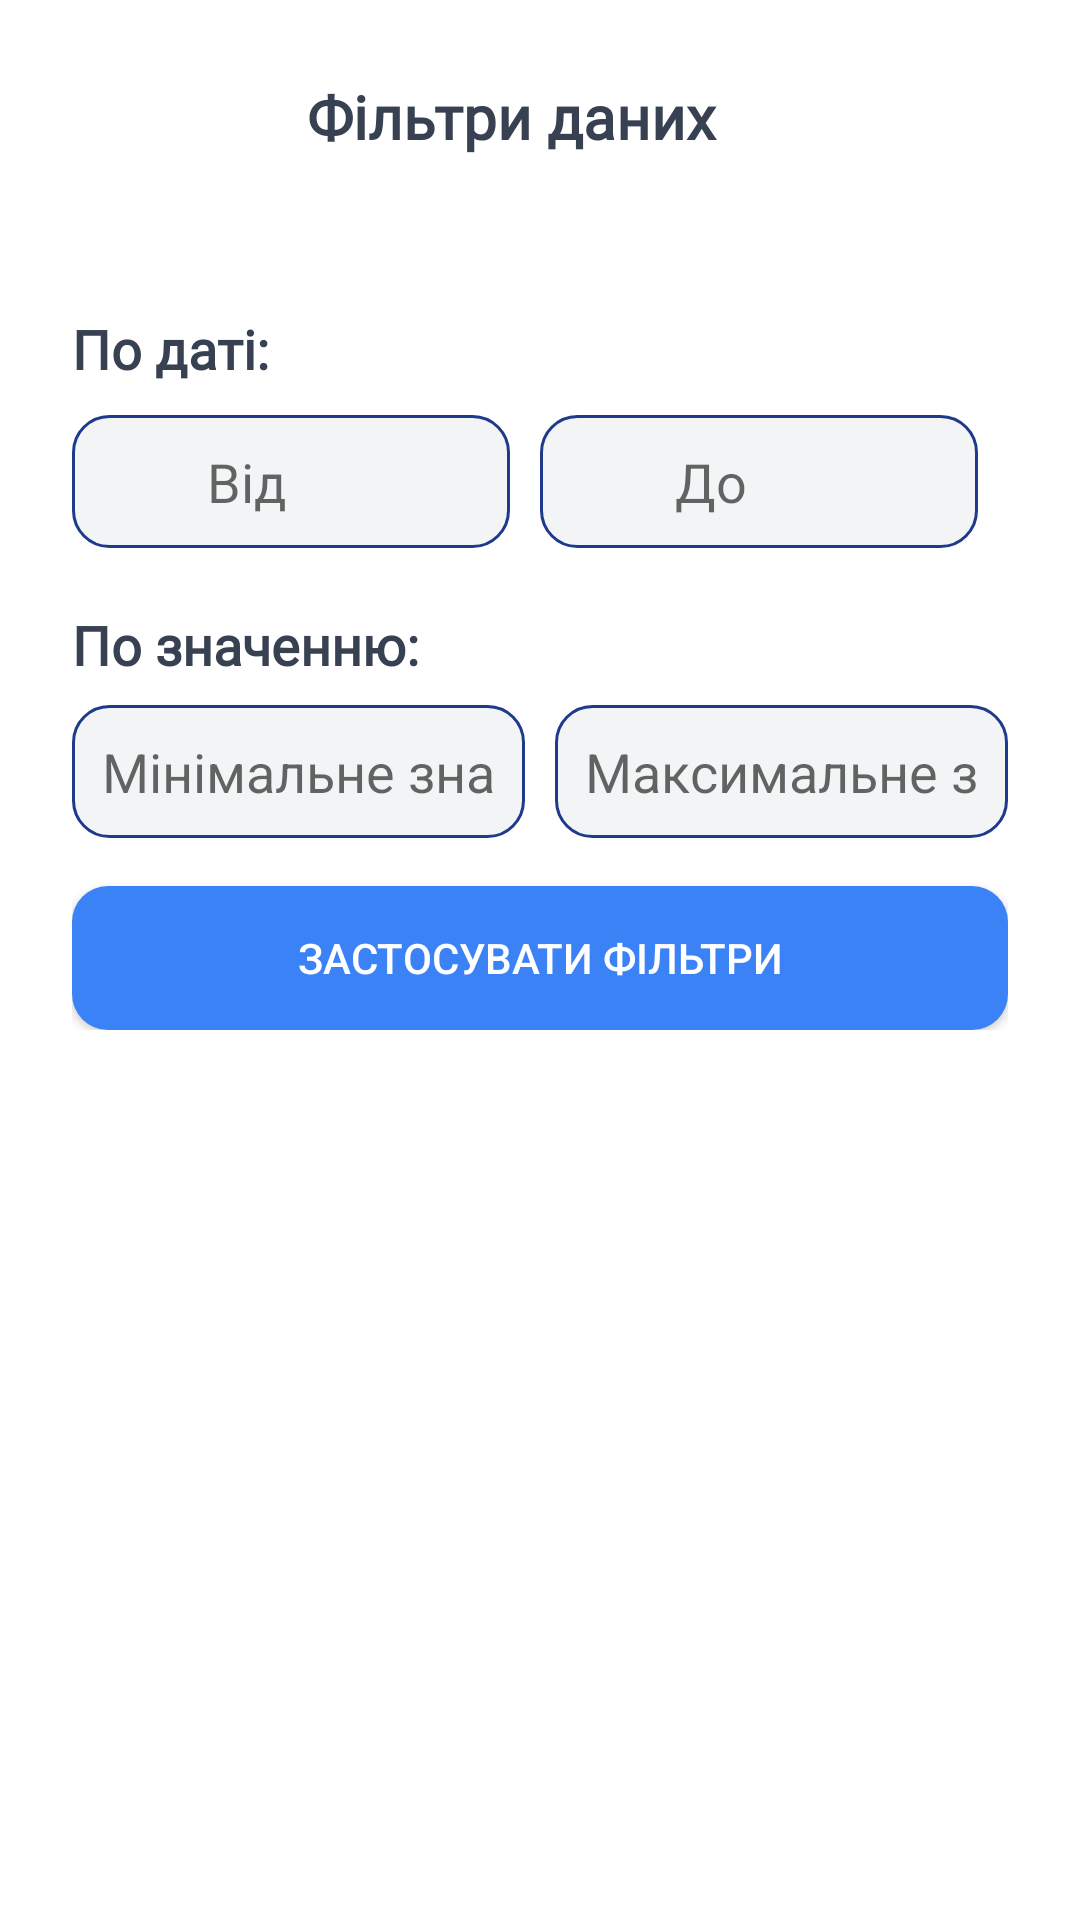

The Android layout XML behind this screen, and the referenced resources:
<!-- AndroidManifest.xml: activity theme Theme.AppCompat.Light.NoActionBar -->
<!-- res/layout/activity_filter.xml -->
<?xml version="1.0" encoding="utf-8"?>
<ScrollView xmlns:android="http://schemas.android.com/apk/res/android"
    xmlns:tools="http://schemas.android.com/tools"
    android:layout_width="match_parent"
    android:layout_height="match_parent"
    android:background="@android:color/white"
    android:padding="16dp">

    <LinearLayout
        android:layout_width="match_parent"
        android:layout_height="wrap_content"
        android:gravity="center_horizontal"
        android:orientation="vertical"
        android:padding="8dp">

        <LinearLayout
            android:layout_width="match_parent"
            android:layout_height="wrap_content"
            android:layout_gravity="center"
            android:layout_marginBottom="50dp"
            android:orientation="horizontal">


            <ImageView
                android:id="@+id/backButton"
                android:layout_width="30dp"
                android:layout_height="30dp"
                android:src="@drawable/ic_back"
                tools:ignore="ContentDescription" />

            <View
                android:layout_width="0dp"
                android:layout_height="wrap_content"
                android:layout_weight="1" />

            <TextView
                android:layout_width="wrap_content"
                android:layout_height="wrap_content"
                android:layout_gravity="center"
                android:layout_weight="1"
                android:fontFamily="@font/montserrat_bold"
                android:text="Фільтри даних"
                android:textColor="@color/textColor"
                android:textSize="20sp"
                android:textStyle="bold" />

            <View
                android:layout_width="0dp"
                android:layout_height="wrap_content"
                android:layout_weight="1" />
        </LinearLayout>

        <TextView
            android:layout_width="match_parent"
            android:layout_height="wrap_content"
            android:fontFamily="@font/inter_medium"
            android:gravity="start"
            android:text="По даті:"
            android:textColor="@color/textColor"
            android:textSize="18sp"
            android:layout_marginBottom="10dp"
            android:textStyle="bold" />

        <LinearLayout
            android:layout_width="match_parent"
            android:layout_height="wrap_content"
            android:orientation="horizontal">

            <LinearLayout
                android:id="@+id/from"
                android:layout_width="0dp"
                android:layout_height="wrap_content"
                android:layout_gravity="center"
                android:layout_weight="1"
                android:background="@drawable/edit_text_background"
                android:padding="10dp"
                android:gravity="center"
                android:layout_marginEnd="10dp">

                <ImageView
                    android:layout_width="20dp"
                    android:layout_height="20dp"
                    android:src="@drawable/ic_calendar" />

                <TextView
                    android:id="@+id/fromInputText"
                    android:layout_width="0dp"
                    android:layout_height="wrap_content"
                    android:layout_weight="1"
                    android:fontFamily="@font/inter_regular"
                    android:textSize="18sp"
                    android:hint="Від"
                    android:layout_marginStart="15dp"
                    android:inputType="datetime" />
            </LinearLayout>


            <LinearLayout
                android:id="@+id/to"
                android:layout_width="0dp"
                android:layout_height="wrap_content"
                android:layout_gravity="center"
                android:layout_weight="1"
                android:background="@drawable/edit_text_background"
                android:padding="10dp"
                android:gravity="center"
                android:layout_marginEnd="10dp">

                <ImageView
                    android:layout_width="20sp"
                    android:layout_height="20sp"
                    android:src="@drawable/ic_calendar" />

                <TextView
                    android:id="@+id/toInputText"
                    android:layout_width="0dp"
                    android:layout_height="wrap_content"
                    android:layout_weight="1"
                    android:fontFamily="@font/inter_regular"
                    android:textSize="18sp"
                    android:hint="До"
                    android:layout_marginStart="15dp"
                    android:inputType="datetime" />
            </LinearLayout>
        </LinearLayout>

        <TextView
            android:layout_width="match_parent"
            android:layout_height="wrap_content"
            android:layout_marginTop="20dp"
            android:fontFamily="@font/inter_medium"
            android:gravity="start"
            android:text="По значенню:"
            android:textColor="@color/textColor"
            android:textSize="18sp"

            android:textStyle="bold" />

        <LinearLayout
            android:layout_width="match_parent"
            android:layout_height="wrap_content"
            android:orientation="horizontal">


            <EditText
                android:id="@+id/minValueInput"
                android:layout_width="0dp"
                android:layout_height="wrap_content"
                android:layout_marginTop="8dp"
                android:layout_marginEnd="10dp"
                android:layout_weight="1"
                android:textSize="18sp"
                android:background="@drawable/edit_text_background"
                android:hint="Мінімальне значення"
                android:inputType="numberDecimal"
                android:padding="10dp" />

            <EditText
                android:id="@+id/maxValueInput"
                android:layout_width="0dp"
                android:layout_height="wrap_content"
                android:layout_marginTop="8dp"
                android:layout_weight="1"
                android:textSize="18sp"
                android:background="@drawable/edit_text_background"
                android:hint="Максимальне значення"
                android:inputType="numberDecimal"

                android:padding="10dp" />
        </LinearLayout>

        <Button
            android:id="@+id/applyButton"
            android:layout_width="match_parent"
            android:layout_height="wrap_content"
            android:layout_marginTop="16dp"
            android:background="@drawable/button"
            android:padding="12dp"
            android:text="Застосувати фільтри"
            android:textColor="@android:color/white" />

    </LinearLayout>
</ScrollView>
<!-- resources referenced by this layout -->
<resources>
  <color name="textColor">#374151</color>
  <!-- drawable button (drawable) -->
  <?xml version="1.0" encoding="utf-8"?>
  <shape xmlns:android="http://schemas.android.com/apk/res/android"
      android:shape="rectangle">
  
      
      <solid android:color="@color/blue" />
  
      
      <corners android:radius="12dp" />
  </shape>
  <!-- drawable edit_text_background (drawable) -->
  <?xml version="1.0" encoding="utf-8"?>
  <shape xmlns:android="http://schemas.android.com/apk/res/android"
      android:shape="rectangle">
  
      
      <solid android:color="@color/lightGrey" />
  
      
      <stroke
          android:width="1dp"
          android:color="@color/darkBlue" />
  
      
      <corners android:radius="12dp" />
  
      
      <padding
          android:left="12dp"
          android:top="12dp"
          android:right="12dp"
          android:bottom="12dp"/>
  </shape>
  <color name="blue">#3B82F6</color>
  <color name="lightGrey">#F3F4F6</color>
  <color name="darkBlue">#1E3A8A</color>
</resources>
